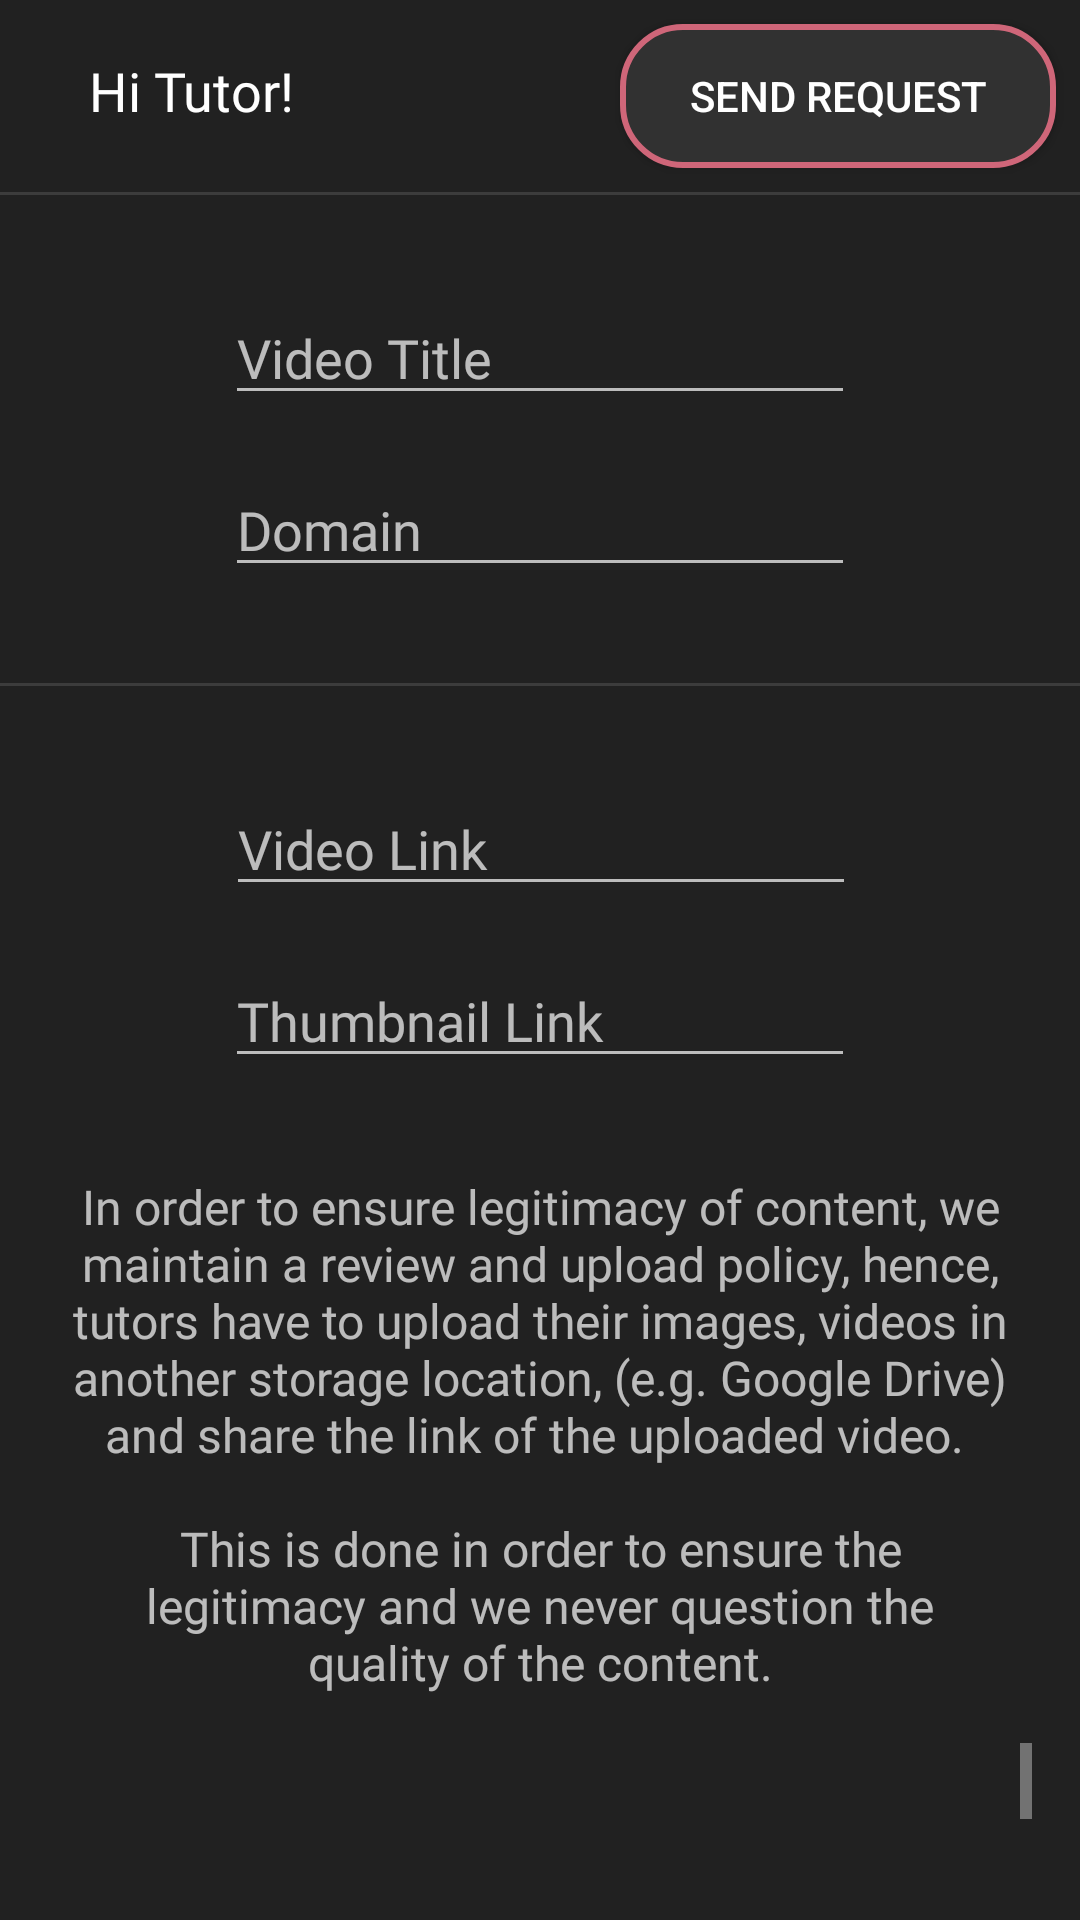

This screen was rendered from an Android layout file. Write that file and the resources it references.
<!-- AndroidManifest.xml: application theme AppTheme -->
<!-- res/layout/activity_upload.xml -->
<?xml version="1.0" encoding="utf-8"?>
<androidx.constraintlayout.widget.ConstraintLayout
    xmlns:android="http://schemas.android.com/apk/res/android"
    xmlns:app="http://schemas.android.com/apk/res-auto"
    xmlns:tools="http://schemas.android.com/tools"
    android:layout_width="match_parent"
    android:layout_height="match_parent"
    android:background="#212121"
    tools:context=".UploadActivity">


    <LinearLayout
        android:id="@+id/request_layout"
        android:layout_width="match_parent"
        android:layout_height="wrap_content"
        android:orientation="horizontal"
        app:layout_constraintEnd_toEndOf="parent"
        app:layout_constraintStart_toStartOf="parent"
        app:layout_constraintTop_toTopOf="parent">

        <TextView
            android:id="@+id/HiMessage"
            android:layout_width="wrap_content"
            android:layout_height="wrap_content"
            android:layout_margin="8dp"
            android:layout_weight="2"
            android:text="     Hi Tutor!"
            android:textColor="#FFFFFF"
            android:fontFamily="@font/montserrat_medium"
            android:textSize="18sp" />

        <Button
            android:id="@+id/send_button"
            android:layout_width="wrap_content"
            android:layout_height="wrap_content"
            android:layout_margin="8dp"
            android:layout_weight="1"
            android:background="@drawable/incorrect_data"
            android:text="Send Request" />

    </LinearLayout>

    <View
        android:id="@+id/divider5"
        android:layout_width="409dp"
        android:layout_height="1dp"
        android:layout_marginStart="1dp"
        android:layout_marginEnd="1dp"
        android:background="?android:attr/listDivider"
        app:layout_constraintEnd_toEndOf="parent"
        app:layout_constraintStart_toStartOf="parent"
        app:layout_constraintTop_toBottomOf="@+id/request_layout" />

    <EditText
        android:id="@+id/upload_video_title"
        android:layout_width="wrap_content"
        android:layout_height="wrap_content"
        android:layout_marginStart="8dp"
        android:layout_marginTop="32dp"
        android:layout_marginEnd="8dp"
        android:ems="10"
        android:fontFamily="@font/montserrat_regular"
        android:hint="Video Title"
        android:inputType="textPersonName"
        app:layout_constraintEnd_toEndOf="parent"
        app:layout_constraintStart_toStartOf="parent"
        app:layout_constraintTop_toBottomOf="@+id/divider5" />


    <View
        android:id="@+id/divider6"
        android:layout_width="409dp"
        android:layout_height="1dp"
        android:layout_marginStart="1dp"
        android:layout_marginTop="32dp"
        android:layout_marginEnd="1dp"
        android:background="?android:attr/listDivider"
        app:layout_constraintEnd_toEndOf="parent"
        app:layout_constraintStart_toStartOf="parent"
        app:layout_constraintTop_toBottomOf="@+id/upload_domain" />

    <EditText
        android:id="@+id/upload_domain"
        android:layout_width="wrap_content"
        android:layout_height="wrap_content"
        android:layout_marginStart="8dp"
        android:layout_marginTop="16dp"
        android:layout_marginEnd="8dp"
        android:ems="10"
        android:fontFamily="@font/montserrat_regular"
        android:inputType="textPersonName"
        android:hint="Domain"
        app:layout_constraintEnd_toEndOf="parent"
        app:layout_constraintStart_toStartOf="parent"
        app:layout_constraintTop_toBottomOf="@+id/upload_video_title" />



    <EditText
        android:id="@+id/upload_video_link"
        android:layout_width="wrap_content"
        android:layout_height="wrap_content"
        android:layout_marginStart="8dp"
        android:layout_marginTop="32dp"
        android:layout_marginEnd="8dp"
        android:ems="10"
        android:gravity="start|top"
        android:fontFamily="@font/montserrat_regular"
        android:hint="Video Link"
        android:inputType="textMultiLine"
        app:layout_constraintEnd_toEndOf="parent"
        app:layout_constraintHorizontal_bias="0.502"
        app:layout_constraintStart_toStartOf="parent"
        app:layout_constraintTop_toBottomOf="@+id/divider6" />

    <TextView
        android:id="@+id/upload_message"
        android:visibility="visible"
        android:layout_width="0dp"
        android:layout_height="wrap_content"
        android:layout_marginStart="24dp"
        android:layout_marginTop="32dp"
        android:layout_marginEnd="24dp"
        android:textSize="16sp"
        android:fontFamily="@font/montserrat_light"
        android:gravity="center_horizontal|center_vertical"
        android:text="@string/upload_message"
        android:textAlignment="gravity"
        app:layout_constraintEnd_toEndOf="parent"
        app:layout_constraintHorizontal_bias="0.0"
        app:layout_constraintStart_toStartOf="parent"
        app:layout_constraintTop_toBottomOf="@+id/thumbnail_link" />

    <EditText
        android:id="@+id/thumbnail_link"
        android:layout_width="wrap_content"
        android:layout_height="wrap_content"
        android:layout_marginStart="8dp"
        android:layout_marginTop="16dp"
        android:layout_marginEnd="8dp"
        android:ems="10"
        android:hint="Thumbnail Link"
        android:fontFamily="@font/montserrat_regular"
        android:inputType="textPersonName"
        app:layout_constraintEnd_toEndOf="parent"
        app:layout_constraintStart_toStartOf="parent"
        app:layout_constraintTop_toBottomOf="@+id/upload_video_link" />

    <ScrollView
        android:layout_width="0dp"
        android:layout_height="0dp"
        android:layout_marginStart="16dp"
        android:layout_marginTop="16dp"
        android:layout_marginEnd="16dp"
        android:layout_marginBottom="16dp"
        app:layout_constraintBottom_toBottomOf="parent"
        app:layout_constraintEnd_toEndOf="parent"
        app:layout_constraintStart_toStartOf="parent"
        app:layout_constraintTop_toBottomOf="@+id/upload_message">

        <EditText
            android:id="@+id/upload_description"
            android:layout_width="match_parent"
            android:layout_height="wrap_content"
            android:layout_marginStart="8dp"
            android:layout_marginTop="32dp"
            android:layout_marginEnd="8dp"
            android:ems="10"
            android:fontFamily="@font/montserrat_regular"
            android:gravity="center_horizontal|center_vertical"
            android:hint="Description"
            android:inputType="textMultiLine"
            android:textAlignment="gravity" />

    </ScrollView>


</androidx.constraintlayout.widget.ConstraintLayout>
<!-- resources referenced by this layout -->
<resources>
  <!-- drawable incorrect_data (drawable) -->
  <?xml version="1.0" encoding="utf-8"?>
  <shape xmlns:android="http://schemas.android.com/apk/res/android">
  
      <solid android:color="#313131"/>
      <stroke android:color="#CF6679" android:width="2dp"/>
      <corners android:radius="20dp"/>
  
  </shape>
  <string name="upload_message">In order to ensure legitimacy of content, we maintain a review and
          upload policy, hence, tutors have to upload their images, videos in another storage location,
          (e.g. Google Drive) and share the link of the uploaded video. \n\nThis is done in order to ensure the
      legitimacy and we never question the quality of the content.</string>
  <style name="AppTheme" parent="Theme.AppCompat.NoActionBar">
          
          <item name="colorPrimary">#313131</item>
          <item name="colorPrimaryDark">#00212121</item>
          <item name="colorAccent">#ff5983</item>
          <item name="android:statusBarColor">#00FFFFFF</item>
          <item name="android:navigationBarColor">#00FFFFFF</item>
      </style>
</resources>
